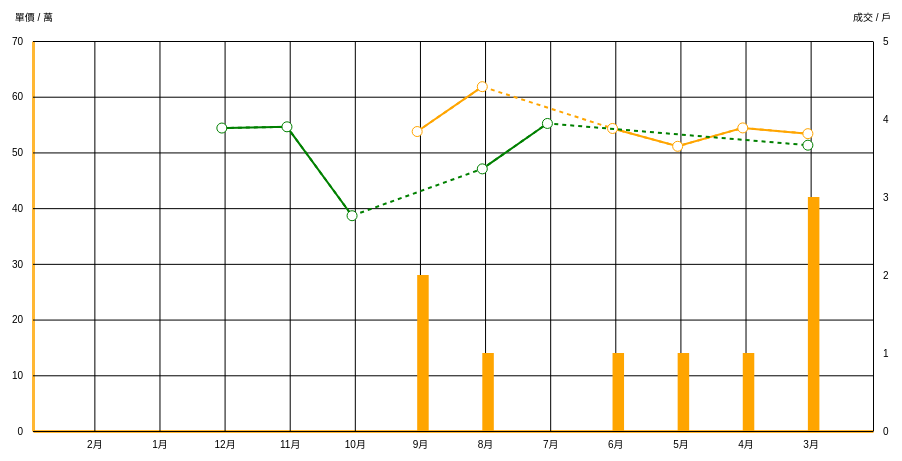
D3 v6 page, settled after 360 driven frames (6 s of simulated time); the page loaded 2 data file(s).


        const wrapper = d3.select('#wrapper');
        const svg = wrapper.append('svg');

        // 取到的資料
        let data = [], //get資料
            dataset = [], //取出XY軸要用的陣列資料
            xData,
            dataset2 = [],
            filterPriceData2 = [];

        // 先取資料
        async function getData() {
            const getData = await d3.json('./data.json'),
                getDataset = getData.objlist.map(d => d),
                getFilterPriceData = getDataset.filter(d => d.UnitPrice !== 0);

            // const XData = getData.objlist.map(d => d.Date)
            // console.log(XData)
            // 資料存到全域
            data = getData;
            dataset = getDataset;
            filterPriceData = getFilterPriceData;
            xData = dataset.map(d => parseInt(d.Date.slice(4)))

            // 取第二筆資料畫折線圖
            const getData2 = await d3.json('./data2.json'),
                getDataset2 = getData2.objlist.map(d => d),
                getFilterPriceData2 = getDataset2.filter(d => d.UnitPrice !== 0);

            dataset2 = getDataset2;
            filterPriceData2 = getFilterPriceData2;

            rendering()

        }

        function rendering() {
            let svgwidth = parseInt(d3.select('#wrapper').style('width')),
                // svgheight = parseInt(d3.select('#wrapper').style('height')),
                svgheight = svgwidth * 0.7
            margin = 60,
                chartWidth = svgwidth - margin,
                chartHeight = svgheight - margin * 2;
            // console.log(svgwidth, svgheight)

            // 限定寬高不可以小於200
            chartWidth = svgwidth < 200 ? 200 : chartWidth;
            chartHeight = svgheight < 300 ? 230 : chartHeight;
            chartHeight = chartHeight > 500 ? 450 : chartHeight;
            // console.log(chartWidth, chartHeight)

            // 繪製畫布
            svg.html(''); //刪掉重rend

            svg.attr('width', chartWidth + margin * 2)
                .attr('height', chartHeight + margin * 2)

            // X軸
            // 設定X軸參數
            // const xAccessor = (d) => d.map(d => parseInt(d.Date.slice(4)))
            const xAccessor = d => parseInt(d.Date.slice(4))
            // console.log(dataset.map(d => parseInt(d.Date.slice(4))))

            // 設定X軸範圍:月份
            let xScale = d3.scaleBand()
                // .domain(xAccessor(dataset))
                // .domain(dataset.map(d => parseInt(d.Date.slice(4))))  //簡化成xData
                .domain(xData)
                .range([0, chartWidth - margin])
                .padding([0.9]) //決定tick之前的間距 (會影響長條圖的width)

            // X軸線與ticks
            let xAxis = d3.axisBottom(xScale) //tick在axis下方的線，根據xScale給的範圍來訂
                .tickSizeOuter(0) //最左右兩側不用tick的線
                .tickSizeInner(-(chartHeight - margin)) //軸線向內(上)延伸，比照繪圖區高度
                .tickPadding(10) //tick text與軸線拉開距離

            // 手機板時減少X軸的tick
            let xMobileTicks = []
            xData.forEach(item => {
                if (item % 2 == 0) {
                    // console.log(item)
                    xMobileTicks.push(item)
                }
            })

            let xAxisWeb;
            // 手機板跟電腦版的tick數量改動
            if (svgwidth < 500) {
                // .tickValues() 控制哪些tick要顯示
                // .tickValues(xMobileTicks)
                xAxisWeb = xAxis.tickFormat(function (d) { //把設定好的軸線跟ticks接過來，用tickFormat綁上文字
                    return d + "月";
                }).tickValues(xMobileTicks);

            } else {
                xAxisWeb = xAxis.tickFormat(function (d) { //把設定好的軸線跟ticks接過來，用tickFormat綁上文字
                    return d + "月";
                });
            }

            // 繪製X軸
            const xAxisLine = svg.append('g')
                .attr('class', 'xAxis')
                .style('transform', `translate(${margin}px,${chartHeight}px)`) //讓X軸到最下方
                .call(xAxisWeb)

            // X軸線位移(左右終點)
            // svg.select('.xAxis').selectAll('.tick text') //先挪文字到軸線中間
            //     .attr("dx", `-${margin/2}`);

            // svg.select('.xAxis').selectAll('.tick line')
            //     .attr('transform', `translate(${margin/4}, 0)`)


            // 改變X軸顏色與粗細
            xAxisLine.select(".domain")
                .attr("stroke", "orange")
                .attr("stroke-width", "3")
                .attr("opacity", "0.8")

            // Y1軸繪製:每坪單價 UnitPrice
            // 設定Y1軸參數
            const y1Accessor = (d) => d.UnitPrice
            // console.log(dataset.map((d) => d.UnitPrice))

            // 設定Y1軸範圍:坪數/萬
            const y1Scale = d3.scaleLinear()
                .domain([0, 70]) //+10以免最高點超過座標軸範圍
                .range([chartHeight, margin]) //上方留點範圍加標籤

            // Y1軸線與ticks
            const y1Axis = d3.axisLeft()
                .scale(y1Scale)
                .ticks(6)
                .tickSizeOuter(0) //最左右兩側不用tick的線
                .tickSizeInner(-(chartWidth - margin)) //軸線向內(上)延伸，比照繪圖區高度
                .tickPadding(10) //tick text與軸線拉開距離

            // 繪製Y1軸
            const y1AxisLine = svg.append('g')
                .attr('class', 'y1Axis')
                .style('transform', `translate(${margin}px,0)`) //調整Y1軸位置
                .call(y1Axis);

            // 加上Y1標籤           
            const y1AxisLabel = y1AxisLine
                .append("text")
                .attr("class", "y1axis-label")
                .text("單價 / 萬")
                .attr("x", margin / 3)
                .attr("y", 40)
                .style("fill", "black")

            // 改變Y軸顏色與粗細
            y1AxisLine.select(".domain")
                .attr("stroke", "orange")
                .attr("stroke-width", "3")
                .attr("opacity", "0.8");

            // Y2軸繪製:賣出戶數 TradeHouse
            // 設定Y2軸參數
            const y2Accessor = d => d.TradeHouse
            // console.log("y2", dataset.map(d => d.TradeHouse))

            // 設定Y2軸範圍:成交/戶數
            const y2Scale = d3.scaleLinear()
                .domain([0, d3.max(dataset.map(d => d.TradeHouse)) + 2]) //+2以免最高點超過座標軸範圍
                .range([chartHeight, margin]) //上方留點範圍加標籤

            // Y2軸線與ticks
            const y2Axis = d3.axisRight()
                .scale(y2Scale)
                .ticks(6) //設定要有幾個tick
                .tickSizeOuter(0) //最左右兩側不用tick的線
                .tickSizeInner(0)
                .tickPadding(10)

            // 繪製Y2軸
            const y2AxisLine = svg.append('g')
                .attr('class', 'y2Axis')
                .style('transform', `translate(${chartWidth}px,0)`) //調整Y2軸位置，留20給位移後的位置
                .call(y2Axis);

            const y2AxisLabel = y2AxisLine
                .append("text")
                .attr("class", "y2axis-label")
                .text("成交 / 戶")
                .attr("x", -(margin / 3))
                .attr("y", 40)
                .style("fill", "black")

            // 繪製Y軸折線圖
            const lineChart = d3.line()
                .x((d) => xScale(xAccessor(d)) + margin)
                .y((d) => y1Scale(y1Accessor(d)))
                .defined(d => d.UnitPrice > 0)
                .curve(d3.curveLinear); //決定曲線線條
            // console.log(dataset.map(d => y1Scale(y1Accessor(d))))
            // console.log(dataset.map(d => xScale(xAccessor(d))))

            // 有資料的線
            const line = svg.append('g')
                .append("path")
                .attr("d", lineChart(dataset))
                .attr("fill", "none")
                .attr("stroke", "orange")
                .attr("stroke-width", 2);

            let filteredData = dataset.filter(lineChart.defined());

            // 覆蓋的dashed
            svg.append('g')
                .append("path")
                .attr("d", lineChart(filteredData))
                .attr("fill", "none")
                .attr("stroke", "orange")
                .attr("stroke-width", 2)
                .style("stroke-dasharray", "4,4");

            // 折線圖圓點點
            svg.selectAll('.dot')
                .data(filteredData)
                .enter()
                .append('g')
                .classed('dot', true)
                .append('circle')
                .attr('cx', d => xScale(xAccessor(d)) + margin)
                .attr('cy', d => y1Scale(y1Accessor(d)))
                .attr('r', 5)
                .attr('fill', '#fff')
                .attr("stroke", "orange")

            // 繪製第二條折線圖
            const line2 = svg.append('g')
                .append("path")
                .attr("d", lineChart(dataset2))
                .attr("fill", "none")
                .attr("stroke", "green")
                .attr("stroke-width", 2);

            let filteredData2 = dataset2.filter(lineChart.defined());

            // 第二條覆蓋的dashed
            svg.append('g')
                .append("path")
                .attr("d", lineChart(filteredData2))
                .attr("fill", "none")
                .attr("stroke", "green")
                .attr("stroke-width", 2)
                .style("stroke-dasharray", "4,4");


            // 第二條折線圖圓點
            svg.selectAll('.dot2')
                .data(filteredData2)
                .enter()
                .append('g')
                .classed('dot2', true)
                .append('circle')
                .attr('cx', d => xScale(xAccessor(d)) + margin)
                .attr('cy', d => y1Scale(y1Accessor(d)))
                .attr('r', 5)
                .attr('fill', '#fff')
                .attr("stroke", "green")


            // 繪製長條圖
            const barChart = svg.append('g')
                .selectAll('rect')
                .data(dataset)
                .join('rect')
                .attr('x', (d) => xScale(xAccessor(d)) + (margin))
                .attr('y', (d) => y2Scale(y2Accessor(d)))
                .attr('width', xScale.bandwidth() + 5)
                .attr('height', (d) => chartHeight - y2Scale(y2Accessor(d)))
                .attr('fill', '#FFA500')
            // console.log(dataset.map(d => y2Scale(y2Accessor(d))))

        }

        getData()
        d3.select(window).on('resize', rendering);
    

### data: data2.json
{
 "code": 200,
 "msg": "success",
 "objlist": [
  {
   "Date": "202102",
   "twDate": "110年2月",
   "UnitPrice": 0.0,
   "TradeHouse": 0,
   "Radius": "0"
  },
  {
   "Date": "202101",
   "twDate": "110年1月",
   "UnitPrice": 0.0,
   "TradeHouse": 0,
   "Radius": "0"
  },
  {
   "Date": "202012",
   "twDate": "109年12月",
   "UnitPrice": 54.38,
   "TradeHouse": 2,
   "Radius": "0"
  },
  {
   "Date": "202011",
   "twDate": "109年11月",
   "UnitPrice": 54.6,
   "TradeHouse": 3,
   "Radius": "0"
  },
  {
   "Date": "202010",
   "twDate": "109年10月",
   "UnitPrice": 38.64,
   "TradeHouse": 1,
   "Radius": "0"
  },
  {
   "Date": "202009",
   "twDate": "109年9月",
   "UnitPrice": 0.0,
   "TradeHouse": 0,
   "Radius": "0"
  },
  {
   "Date": "202008",
   "twDate": "109年8月",
   "UnitPrice": 47.05,
   "TradeHouse": 1,
   "Radius": "0"
  },
  {
   "Date": "202007",
   "twDate": "109年7月",
   "UnitPrice": 55.2,
   "TradeHouse": 1,
   "Radius": "0"
  },
  "... 4 more items"
 ]
}

### data: data.json
{
 "code": 200,
 "msg": "success",
 "objlist": [
  {
   "Date": "202102",
   "twDate": "110年2月",
   "UnitPrice": 0.0,
   "TradeHouse": 0,
   "Radius": "0"
  },
  {
   "Date": "202101",
   "twDate": "110年1月",
   "UnitPrice": 0.0,
   "TradeHouse": 0,
   "Radius": "0"
  },
  {
   "Date": "202012",
   "twDate": "109年12月",
   "UnitPrice": 0.0,
   "TradeHouse": 0,
   "Radius": "0"
  },
  {
   "Date": "202011",
   "twDate": "109年11月",
   "UnitPrice": 0.0,
   "TradeHouse": 0,
   "Radius": "0"
  },
  {
   "Date": "202010",
   "twDate": "109年10月",
   "UnitPrice": 0.0,
   "TradeHouse": 0,
   "Radius": "0"
  },
  {
   "Date": "202009",
   "twDate": "109年9月",
   "UnitPrice": 53.75,
   "TradeHouse": 2,
   "Radius": "0"
  },
  {
   "Date": "202008",
   "twDate": "109年8月",
   "UnitPrice": 61.8,
   "TradeHouse": 1,
   "Radius": "0"
  },
  {
   "Date": "202007",
   "twDate": "109年7月",
   "UnitPrice": 0.0,
   "TradeHouse": 0,
   "Radius": "0"
  },
  "... 4 more items"
 ]
}